Run: headless pygame with SDL's dummy video driver; simulated clock (each Clock.tick advances the game by its frame time, no real sleeping); random seed 0; keys injected as events and as key.get_pressed() state; mouse plan: one left click at the window centre at the start of phase 2, then a move to the lower-right quarter at the start of phase 3.
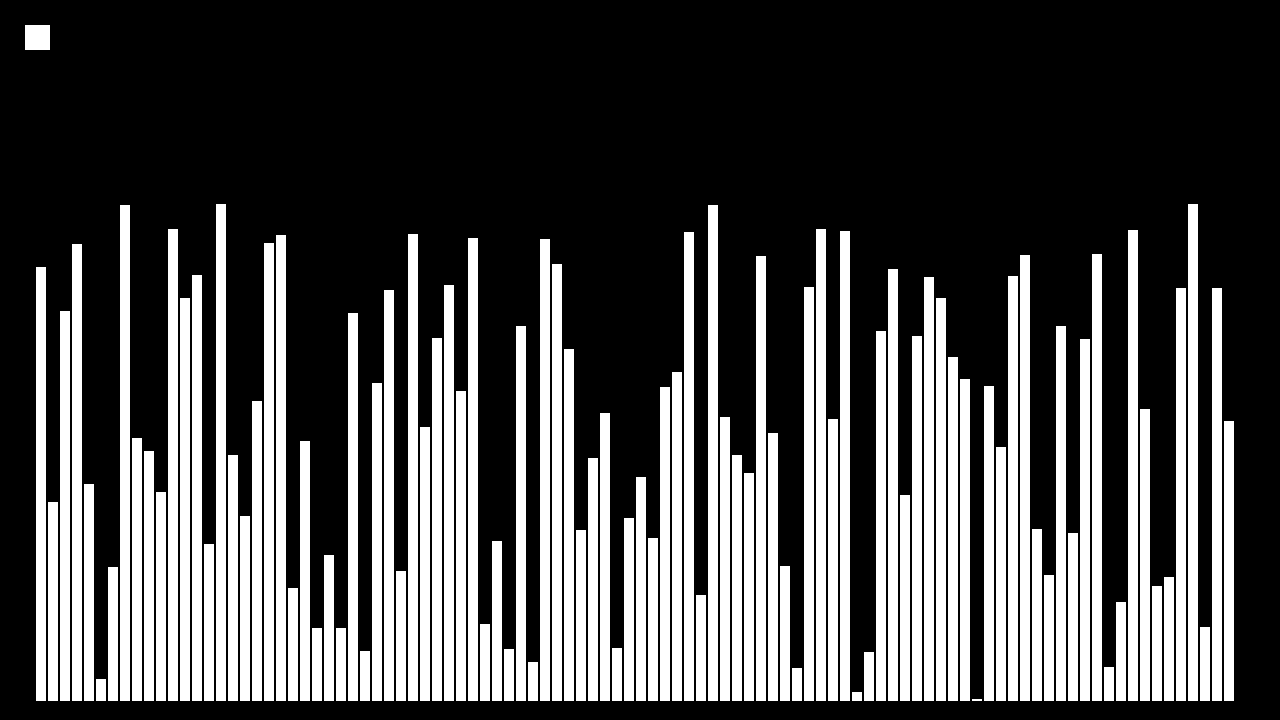
Frame 1 of 4 · flips 1–60 · no input
Frame 2 of 4 · flips 61–180 · clicked the window centre · tapped SPACE, RETURN · held RIGHT (→), D · screen unchanged from frame 1, image omitted
Frame 3 of 4 · flips 181–300 · moved the mouse to the lower-right quarter · held DOWN (↓), S · screen unchanged from frame 2, image omitted
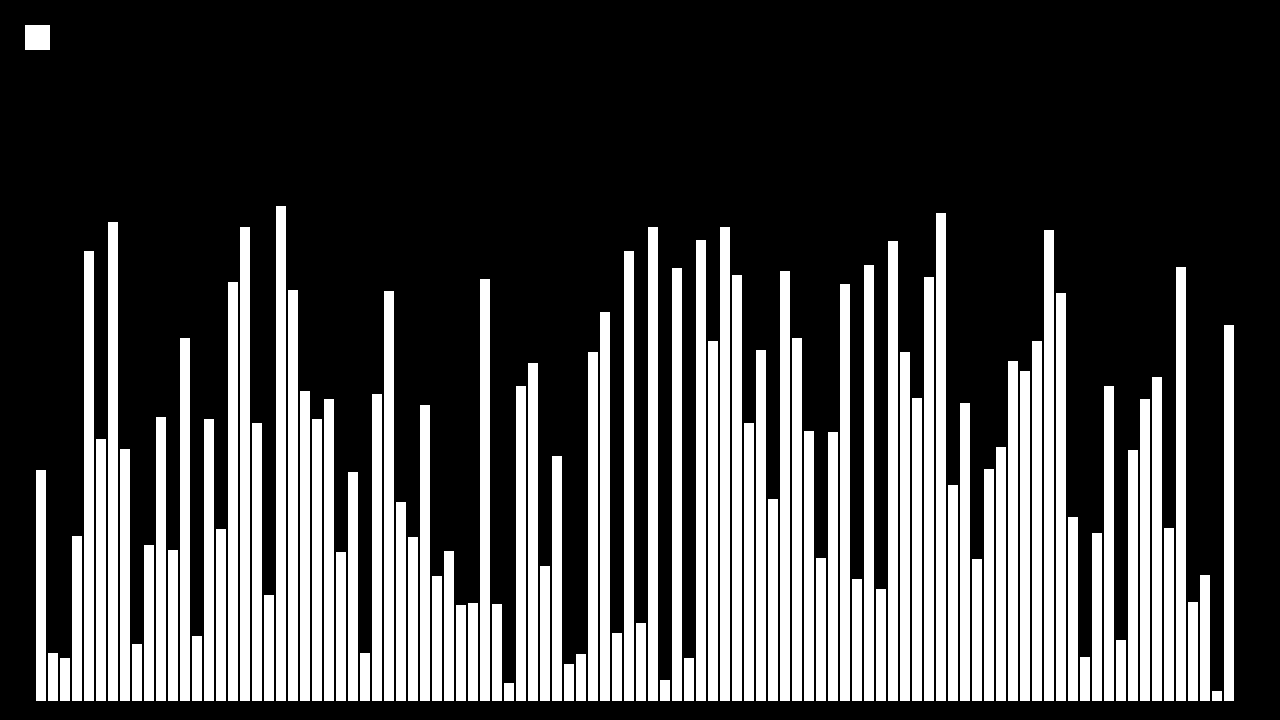
Frame 4 of 4 · flips 301–420 · held LEFT (←), A, UP (↑), W

The pygame program that drew these frames:

import pygame
import random
pygame.init()

#Pygame initialization
pygame.init()
(width, height) = (1280,720)
bg_color = (0,0,0)
screen = pygame.display.set_mode((width,height))
pygame.display.set_caption("Algorithm visualizer")
screen.fill(bg_color)


#The bars
class Bar:
    def __init__(self,value,x):
        self.val = value
        self.pos = x
        self.color = (255,255,255)

    def draw(self):
        pygame.draw.line(screen, self.color, (self.pos,700), (self.pos,700-self.val), 10)

    def move(self,dest):
        self.pos = dest
        self.draw()


#The screen
class Window:
    def __init__(self, width, height):
        self.width = width
        self.height = height
        self.surface = pygame.display.set_mode((self.width, self.height))
        self.tableau = []
    
    def refresh(self):
        self.surface.fill(0,0,0)
        for bar in self.tableau:
            bar.draw()
        pygame.display.flip()


#To switch bars
def bar_switch(b1,b2):
    p1 = b1.pos
    p2 = b2.pos
    b1.move(p2)
    b2.move(p1)

# Tableau contenant les barres
def rand():
    tab = []
    screen.fill(bg_color)
    position = 40
    for i in range(100):
        b = Bar(random.randint(1,500),position)
        tab.append(b)
        position += 12
    for i in range(len(tab)):
        tab[i].draw()
    pygame.draw.rect(screen, (255,255,255), pygame.Rect(25, 25, 25, 25))

rand()

running = True
while running:
    mouse = pygame.mouse.get_pos()
    pygame.display.flip()
    for event in pygame.event.get():
        if event.type == pygame.QUIT:
            running = False
            pygame.quit()
        if event.type == pygame.KEYDOWN:
            if event.key == pygame.K_w:
                rand()
        if event.type == pygame.MOUSEBUTTONDOWN:
            if 25 <= mouse[0] <= 50 and 25 <= mouse[1] <= 50:
                rand()
                
